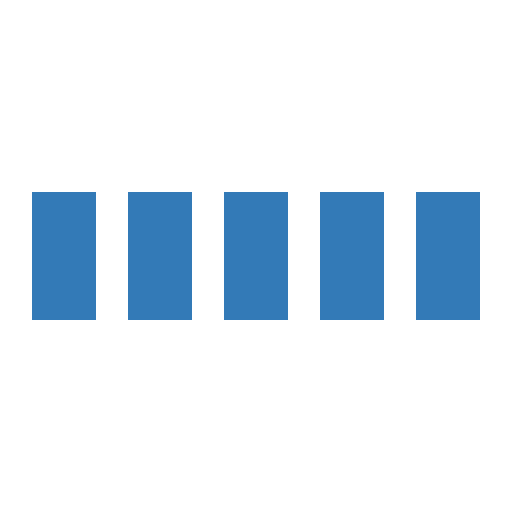
t = 0.00 s
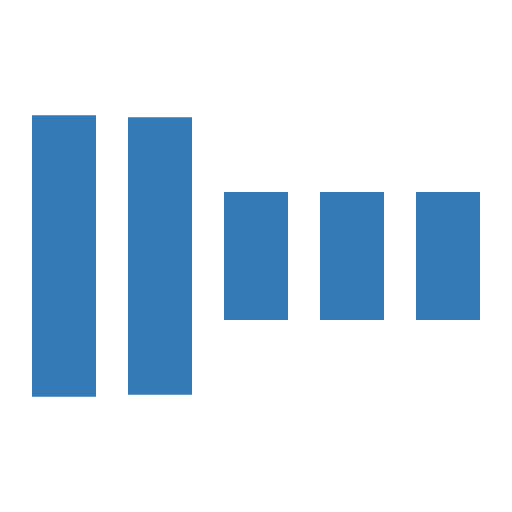
t = 0.30 s
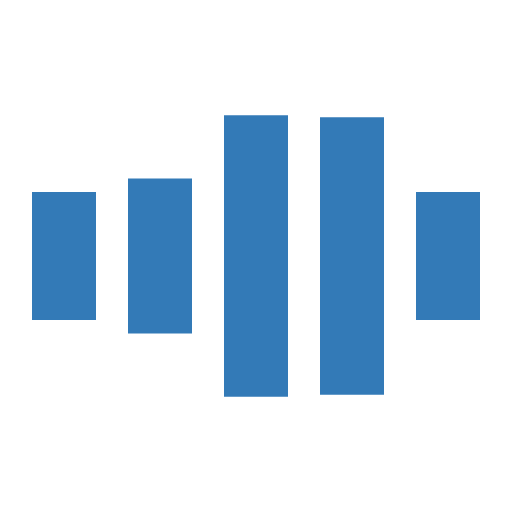
t = 0.70 s
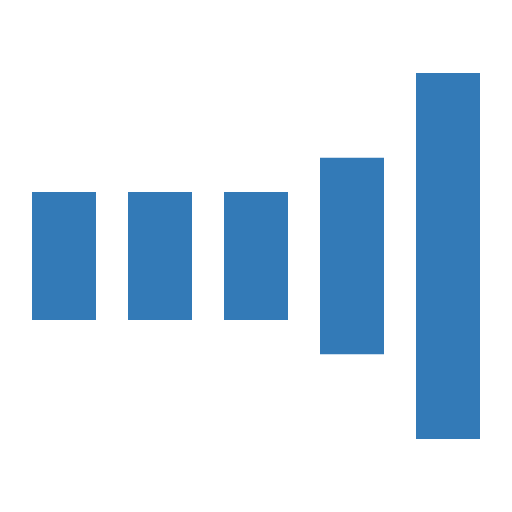
t = 1.00 s
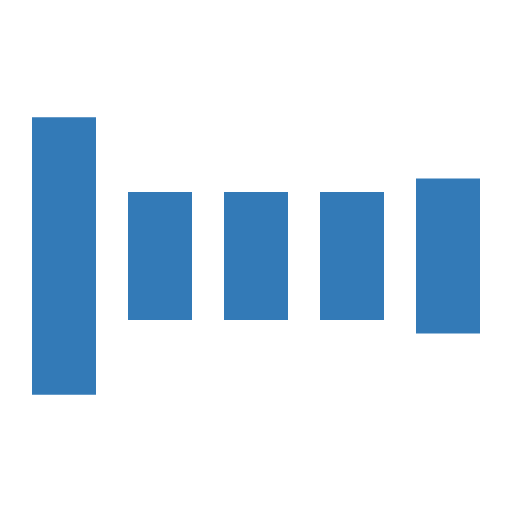
t = 1.30 s
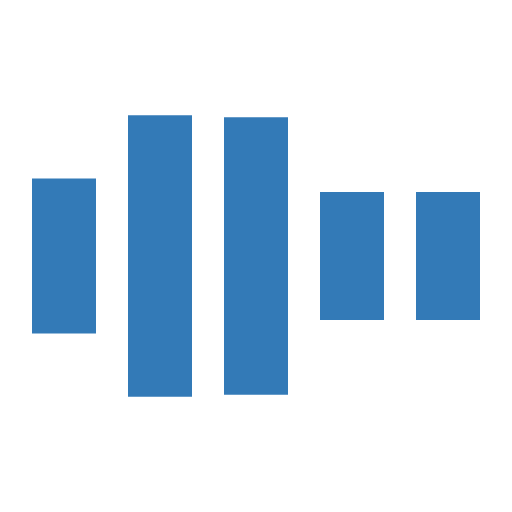
t = 1.70 s

The animated SVG that drew these frames (rendered in a browser with its animation timeline set to each time). Animation: 5 SMIL elements (animate=5); one cycle of 2.00 s, repeats indefinitely.

<svg xmlns="http://www.w3.org/2000/svg" viewBox="0 0 32 32" width="32" height="32" fill="#337ab7">
  <path transform="translate(2)" d="M0 12 V20 H4 V12z"> 
    <animate attributeName="d" values="M0 12 V20 H4 V12z; M0 4 V28 H4 V4z; M0 12 V20 H4 V12z; M0 12 V20 H4 V12z" dur="1.2s" repeatCount="indefinite" begin="0" keytimes="0;.2;.5;1" keySplines="0.2 0.2 0.4 0.8;0.2 0.6 0.4 0.8;0.2 0.8 0.4 0.8" calcMode="spline"  />
  </path>
  <path transform="translate(8)" d="M0 12 V20 H4 V12z">
    <animate attributeName="d" values="M0 12 V20 H4 V12z; M0 4 V28 H4 V4z; M0 12 V20 H4 V12z; M0 12 V20 H4 V12z" dur="1.2s" repeatCount="indefinite" begin="0.2" keytimes="0;.2;.5;1" keySplines="0.2 0.2 0.4 0.8;0.2 0.6 0.4 0.8;0.2 0.8 0.4 0.8" calcMode="spline"  />
  </path>
  <path transform="translate(14)" d="M0 12 V20 H4 V12z">
    <animate attributeName="d" values="M0 12 V20 H4 V12z; M0 4 V28 H4 V4z; M0 12 V20 H4 V12z; M0 12 V20 H4 V12z" dur="1.2s" repeatCount="indefinite" begin="0.4" keytimes="0;.2;.5;1" keySplines="0.2 0.2 0.4 0.8;0.2 0.6 0.4 0.8;0.2 0.8 0.4 0.8" calcMode="spline" />
  </path>
  <path transform="translate(20)" d="M0 12 V20 H4 V12z">
    <animate attributeName="d" values="M0 12 V20 H4 V12z; M0 4 V28 H4 V4z; M0 12 V20 H4 V12z; M0 12 V20 H4 V12z" dur="1.2s" repeatCount="indefinite" begin="0.6" keytimes="0;.2;.5;1" keySplines="0.2 0.2 0.4 0.8;0.2 0.6 0.4 0.8;0.2 0.8 0.4 0.8" calcMode="spline" />
  </path>
  <path transform="translate(26)" d="M0 12 V20 H4 V12z">
    <animate attributeName="d" values="M0 12 V20 H4 V12z; M0 4 V28 H4 V4z; M0 12 V20 H4 V12z; M0 12 V20 H4 V12z" dur="1.2s" repeatCount="indefinite" begin="0.8" keytimes="0;.2;.5;1" keySplines="0.2 0.2 0.4 0.8;0.2 0.6 0.4 0.8;0.2 0.8 0.4 0.8" calcMode="spline" />
  </path>
</svg>
